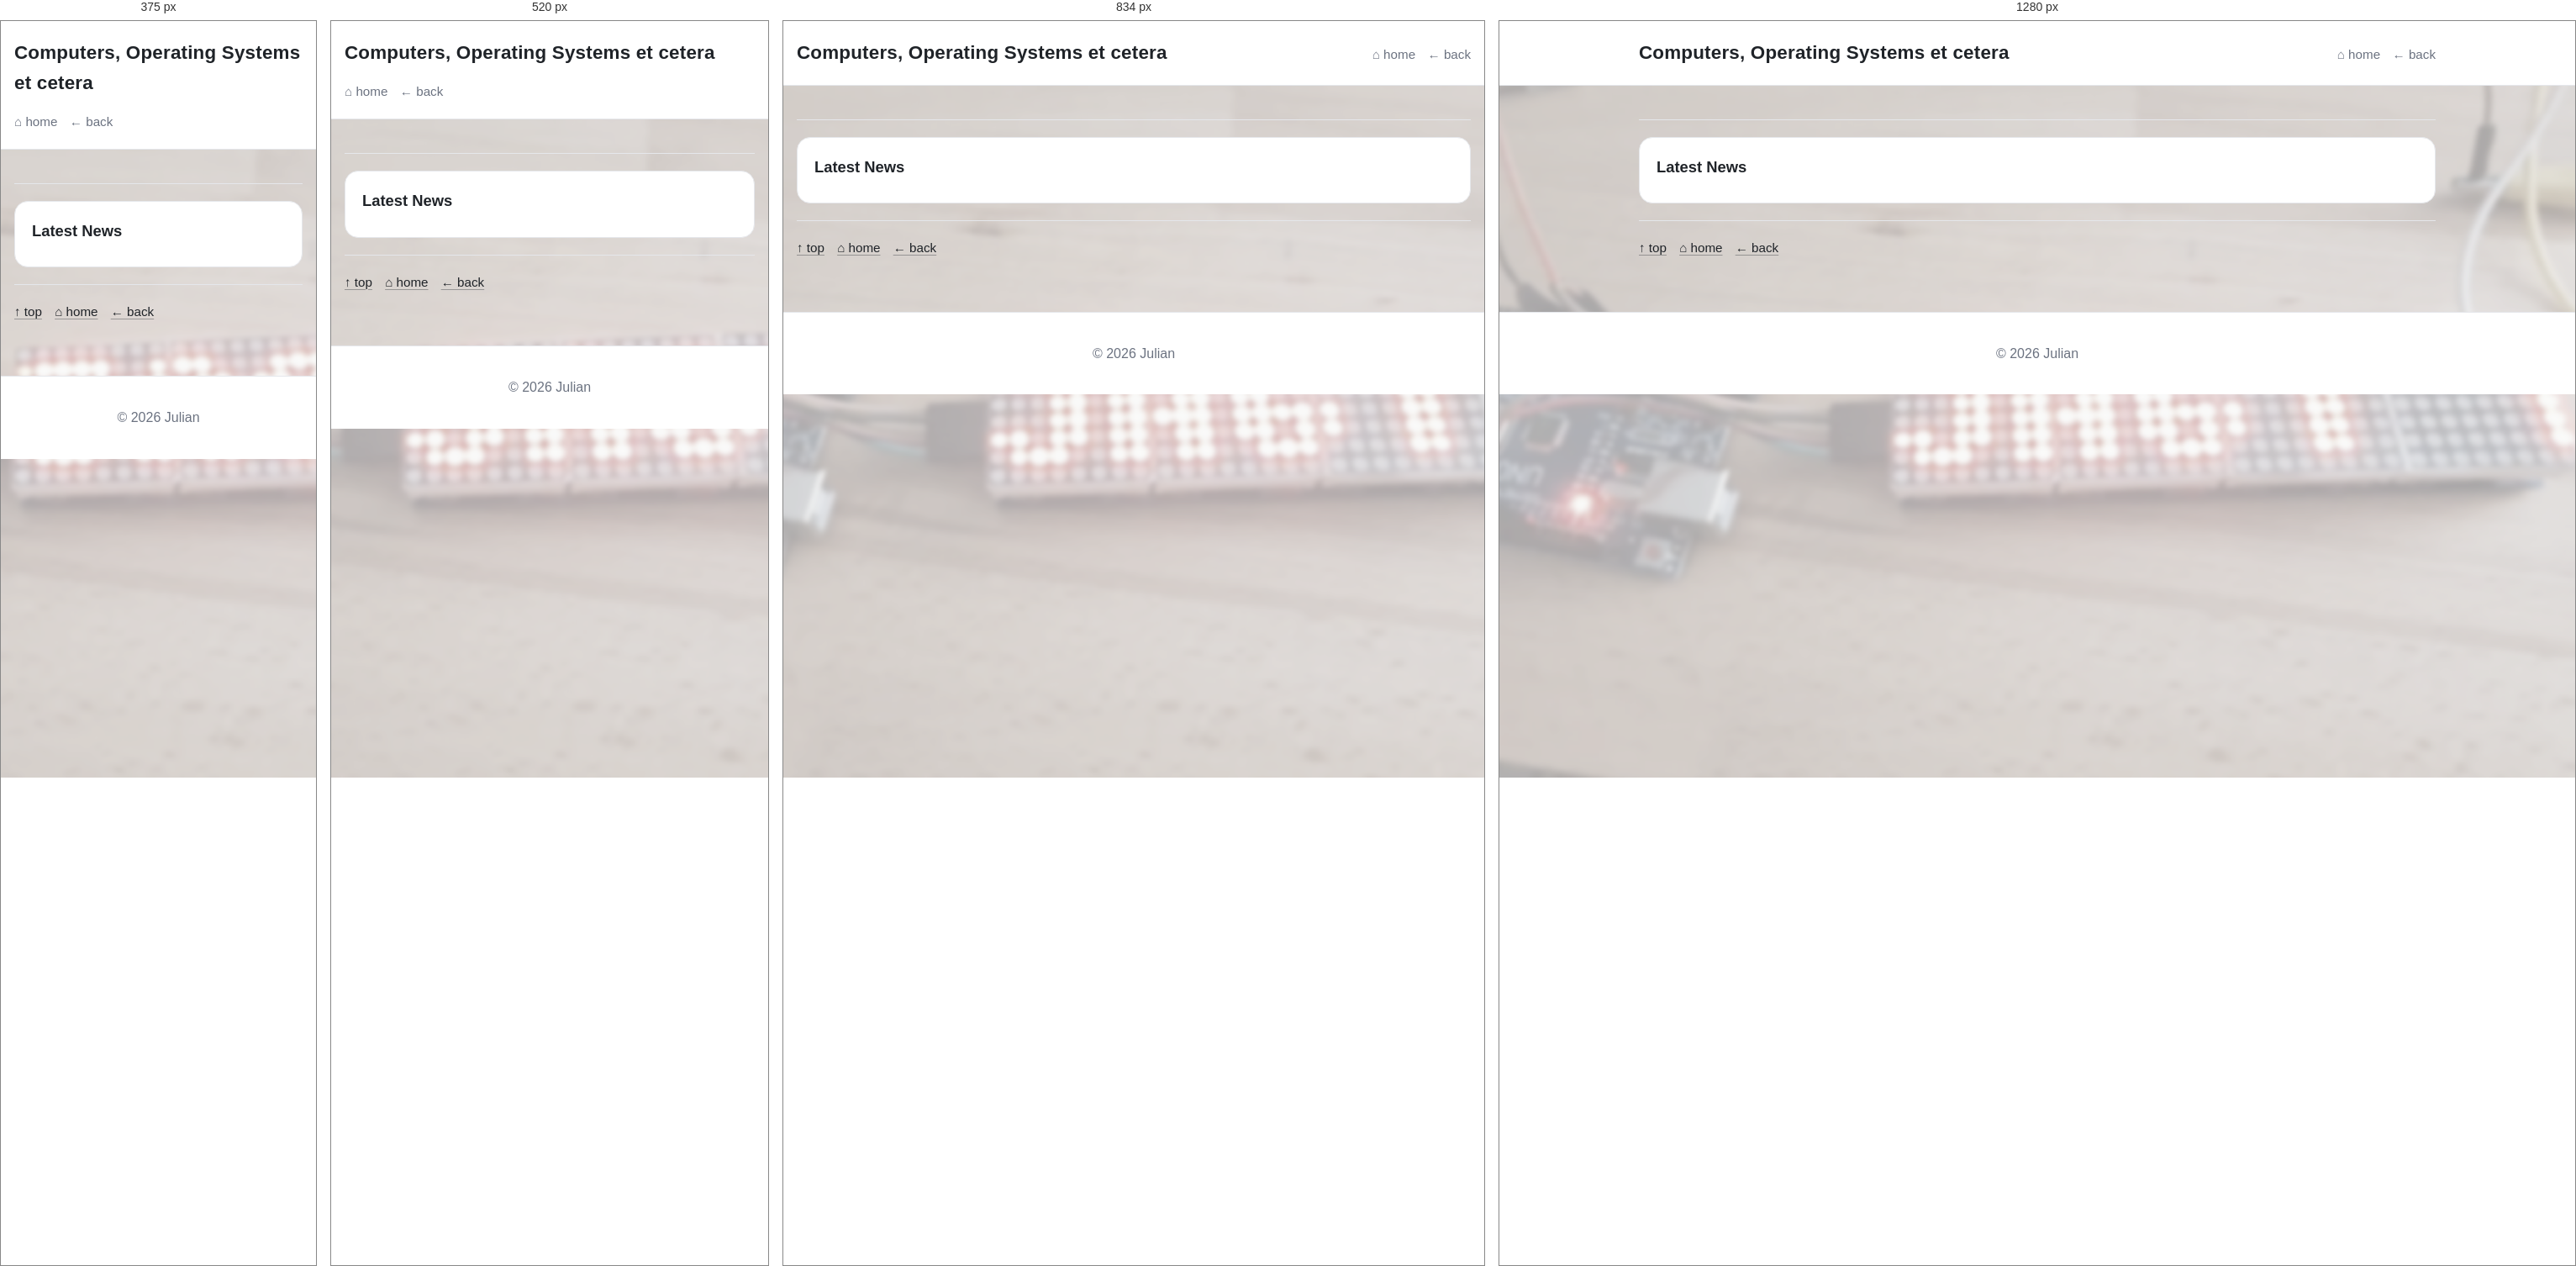
Rendered at 375 px, 520 px, 834 px and 1280 px, left to right.

<!-- file: pcb.html -->
<!DOCTYPE html>
<html lang="en">

<head>
  <meta charset="UTF-8" />
  <meta name="viewport" content="width=device-width, initial-scale=1.0" />

  <title>Computers, Operating Systems et cetera</title>

  <!-- same global stylesheet -->
  <link rel="stylesheet" href="../assets/css/main.css" />
</head>

<body class="has-bg bg-electronics" id="top">
  <header class="site-header" id="top">
    <div class="header-inner">
      <h1 class="site-title">Computers, Operating Systems et cetera</h1>

      <nav class="top-nav" aria-label="Top navigation">
        <a href="../index.html">⌂ home</a>
        <a href="home.html">← back</a>
      </nav>
    </div>
  </header>

  <main class="content">
    <hr class="divider" />



    <section id="pc_news" class="card">
      <h2 class="card-title">Latest News</h2>
    </section>

    <div data-news-topic="electronics" data-news-subtopic="pcb_basics" data-news-mode="all"></div>
    <script type="module" src="../assets/js/news.js"></script>


    <hr class="divider" />
    <p class="hint"><a href="#top">↑ top</a>&emsp;<a href="../index.html">⌂ home</a>&emsp;<a href="home.html">← back</a>
    </p>
  </main>

  <footer class="site-footer">
    <p>© 2026 Julian</p>
  </footer>

  <script src="../assets/js/main.js" defer></script>
</body>

</html>

/* @media block from main.css */
@media (max-width: 900px) {
  .tile-grid {
    grid-template-columns: repeat(2, minmax(0, 1fr));
  }
  .toc_column, .toc_column_2, .toc_column_3 {
    column-count: 2;
  }
}

/* @media block from main.css */
@media (max-width: 560px) {
  .header-inner {
    align-items: flex-start;   /* oben ausrichten */
    flex-direction: column;    /* Titel über Navigation */
  }
  .tile-grid {
    grid-template-columns: 1fr; /* eine Spalte */
  }
  .toc_column, .toc_column_2, .toc_column_3 {
    column-count: 1;
  }
}

/* @media block from main.css */
@media (min-width: 700px) {
  .media-row:not(:has(> .media:only-child)) {
    grid-template-columns: repeat(2, minmax(0, 1fr));
  }

  .media-row img {
    height: 760px;
  }

  .media-row--compact img {
    height: 380px;
  }
}

/* @media block from main.css */
@media (max-width: 420px) {
  .media-row img {
    height: 220px;
  }

  .media-row--compact img {
    height: 190px;
  }
}

/* @media block from main.css */
@media (max-width: 700px) {
  .astronomy-grid {
    grid-template-columns: 1fr;
  }
}

/* @media block from main.css */
@media (min-width: 901px) {
  .cheat-grid {
    grid-template-columns: repeat(2, minmax(0, 1fr));
  }
}

/* @media block from main.css */
@media (min-width: 760px) {
  .anchorage-head {
    grid-template-columns: 1fr 1fr; /* 50 / 50 Layout */
  }
}

/* @media block from main.css */
@media (max-width: 640px) {
  .glossary-table-wrap {
    overflow: visible;
    border: 0;
    background: transparent;
  }

  .glossary-table {
    min-width: 0;
    border-collapse: separate;
    border-spacing: 0 0.75rem;
  }

  .glossary-table caption {
    padding: 0 0 0.75rem;
    border-bottom: 0;
  }

  .glossary-table thead {
    position: absolute;
    width: 1px;
    height: 1px;
    overflow: hidden;
    clip-path: inset(50%);
    white-space: nowrap;
  }

  .glossary-table,
  .glossary-table tbody,
  .glossary-table tr,
  .glossary-table th,
  .glossary-table td {
    display: block;
    width: 100%;
  }

  .glossary-table tr {
    padding: 0.85rem 1rem;
    border: 1px solid var(--border);
    border-radius: calc(var(--radius) - 4px);
    background: var(--surface);
  }

  .glossary-table th,
  .glossary-table td {
    padding: 0;
    border-top: 0;
  }

  .glossary-table td {
    margin-top: 0.35rem;
  }
}

/* @media block from main.css */
@media (max-width: 768px) {
  section.card#table {
    overflow-x: auto;
  }

  section.card#table .trim_table {
    /* Mindestbreite, damit die Tabelle lesbar bleibt */
    min-width: 720px;
  }

  section.card#table .trim_table th,
  section.card#table .trim_table td {
    padding: 0.55rem 0.6rem;
    font-size: 0.9rem;
  }
}

/* @media block from main.css */
@media (max-width: 480px) {
  section.card#table .trim_table {
    min-width: 680px;
  }

  section.card#table .trim_table th,
  section.card#table .trim_table td {
    font-size: 0.85rem;
  }
}

/* @media block from main.css */
@media (max-width: 700px) {
  .sailing-route-map {
    height: 60vh;
    min-height: 360px;
  }
}